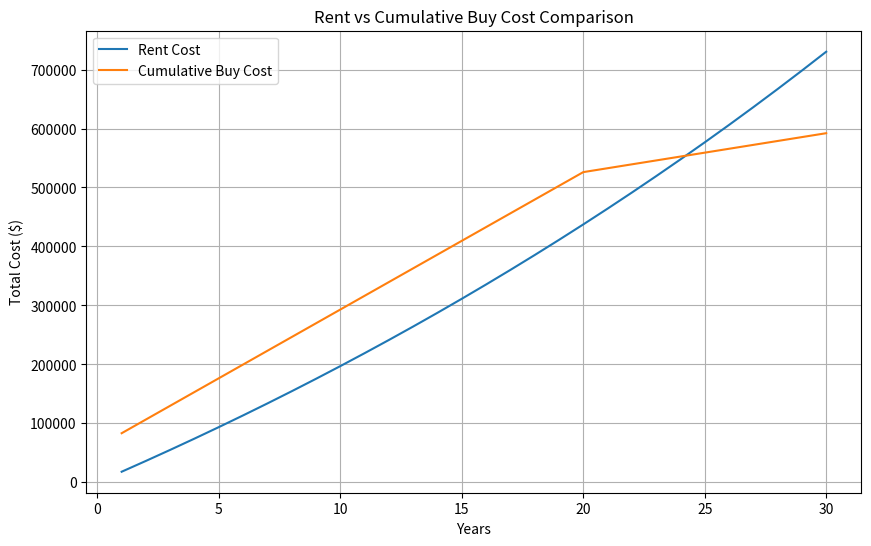

Recreate this plot in Python.
import matplotlib.pyplot as plt

def calculate_rent_cost(monthly_rent, years, annual_increase_rate):
    total_rent_cost = 0
    for year in range(1, years + 1):
        total_rent_cost += monthly_rent * 12
        monthly_rent += monthly_rent * (annual_increase_rate / 100)
    return total_rent_cost

def calculate_buy_cost(home_price, down_payment_percent, loan_term_years, annual_interest_rate, property_tax_rate, maintenance_cost_percent):
    down_payment = home_price * (down_payment_percent / 100)
    loan_amount = home_price - down_payment
    monthly_interest_rate = annual_interest_rate / 12 / 100
    number_of_payments = loan_term_years * 12

    # Monthly mortgage payment calculation using the formula for an amortizing loan
    monthly_mortgage_payment = loan_amount * (monthly_interest_rate * (1 + monthly_interest_rate) ** number_of_payments) / ((1 + monthly_interest_rate) ** number_of_payments - 1)

    total_mortgage_cost = monthly_mortgage_payment * number_of_payments
    total_property_tax = home_price * (property_tax_rate / 100) * loan_term_years
    total_maintenance_cost = home_price * (maintenance_cost_percent / 100) * loan_term_years

    return down_payment + total_mortgage_cost + total_property_tax + total_maintenance_cost

def calculate_cumulative_buy_cost(home_price, down_payment_percent, loan_term_years, annual_interest_rate, property_tax_rate, maintenance_cost_percent, years):
    down_payment = home_price * (down_payment_percent / 100)
    loan_amount = home_price - down_payment
    monthly_interest_rate = annual_interest_rate / 12 / 100
    number_of_payments = loan_term_years * 12

    # Monthly mortgage payment calculation using the formula for an amortizing loan
    monthly_mortgage_payment = loan_amount * (monthly_interest_rate * (1 + monthly_interest_rate) ** number_of_payments) / ((1 + monthly_interest_rate) ** number_of_payments - 1)

    cumulative_costs = []
    total_mortgage_cost = 0
    for year in range(1, years + 1):
        if year <= loan_term_years:
            total_mortgage_cost += monthly_mortgage_payment * 12
        total_property_tax = home_price * (property_tax_rate / 100) * year
        total_maintenance_cost = home_price * (maintenance_cost_percent / 100) * year
        cumulative_cost = down_payment + total_mortgage_cost + total_property_tax + total_maintenance_cost
        cumulative_costs.append(cumulative_cost)

    return cumulative_costs

def main():
    # Inputs
    monthly_rent = 1500
    annual_rent_increase_rate = 2  # Annual increase rate for rent
    home_price = 300000
    down_payment_percent = 20
    loan_term_years = 20
    annual_interest_rate = 3.5
    property_tax_rate = 1.2
    maintenance_cost_percent = 1

    # Calculations
    years = list(range(1, 31))
    rent_costs = [calculate_rent_cost(monthly_rent, year, annual_rent_increase_rate) for year in years]
    cumulative_buy_costs = calculate_cumulative_buy_cost(home_price, down_payment_percent, loan_term_years, annual_interest_rate, property_tax_rate, maintenance_cost_percent, max(years))
    buy_costs = cumulative_buy_costs[:len(years)]

    # Plotting
    plt.figure(figsize=(10, 6))
    plt.plot(years, rent_costs, label='Rent Cost')
    plt.plot(years, cumulative_buy_costs, label='Cumulative Buy Cost')
    plt.xlabel('Years')
    plt.ylabel('Total Cost ($)')
    plt.title('Rent vs Cumulative Buy Cost Comparison')
    plt.legend()
    plt.grid(True)
    plt.show()

if __name__ == "__main__":
    main()